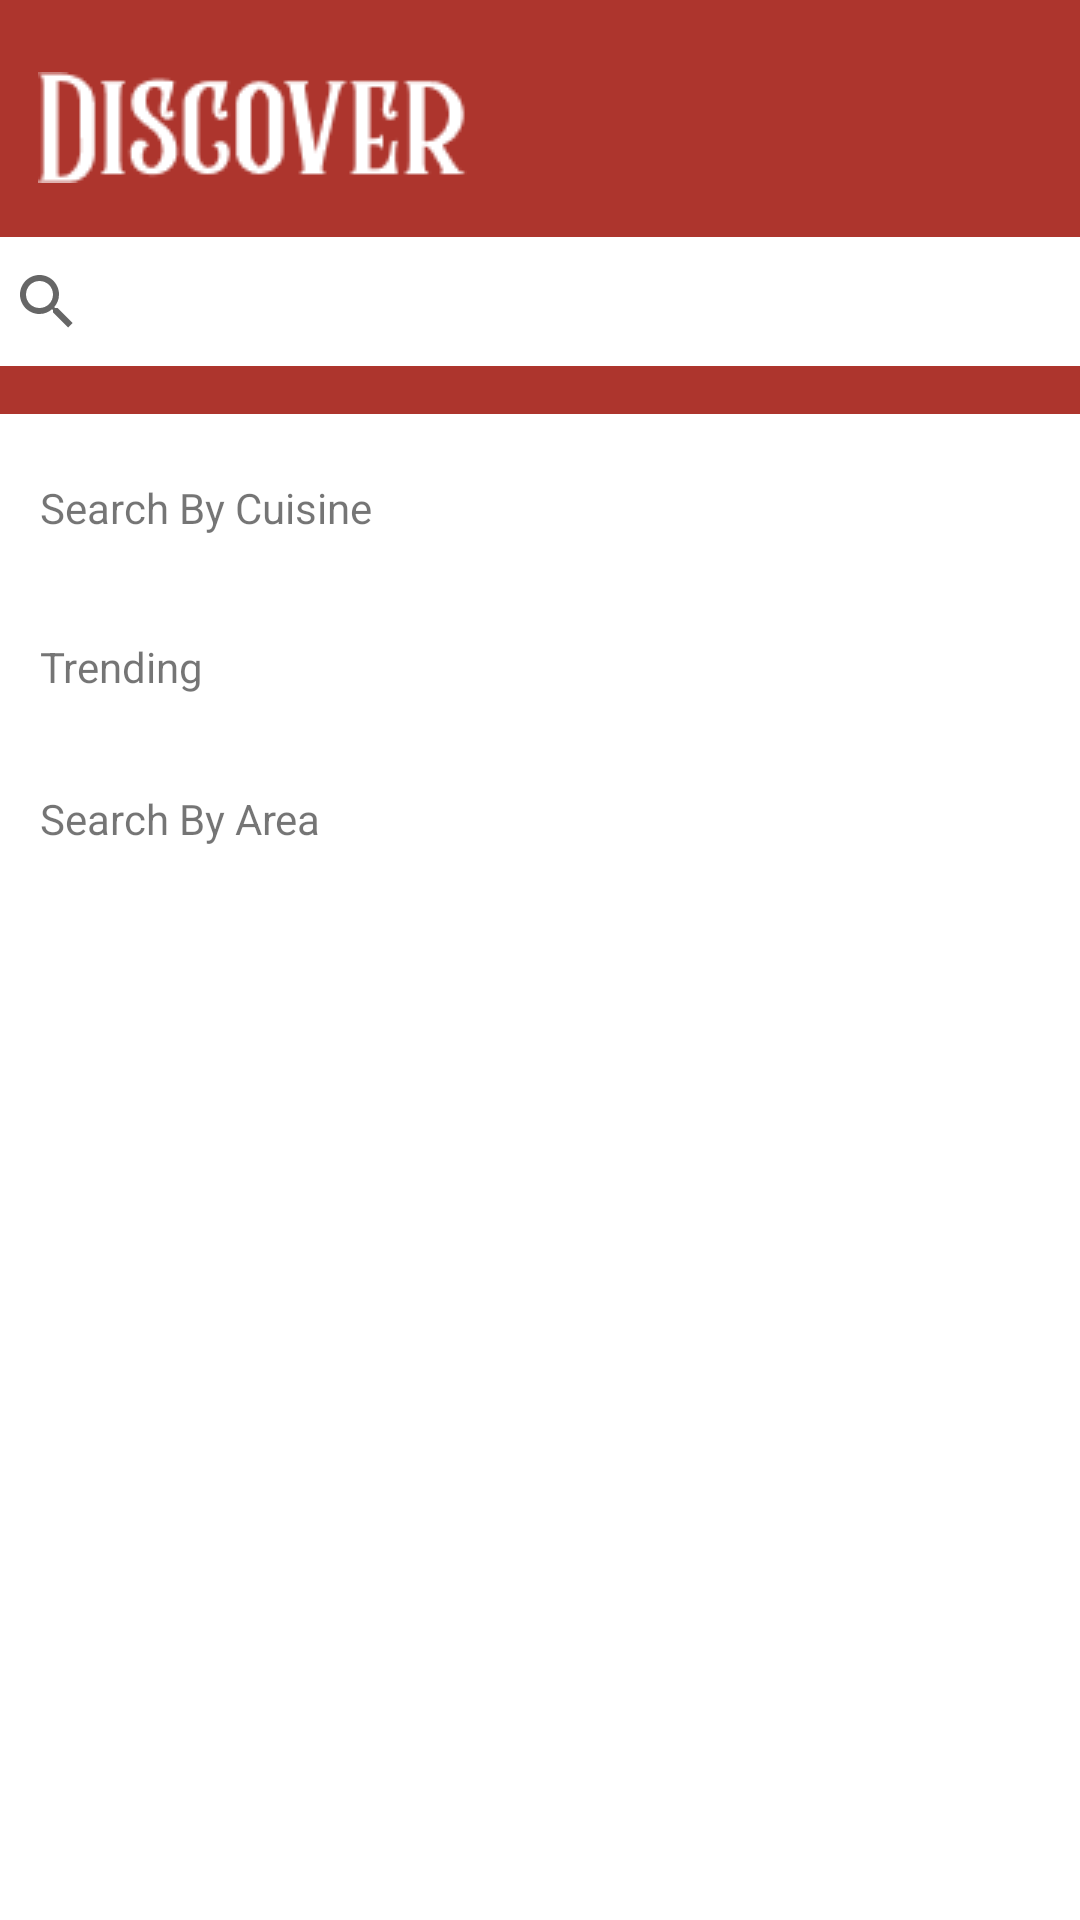

Reconstruct the res/layout file that produces this screen, plus the resources it refers to.
<!-- AndroidManifest.xml: application theme Theme.KANE -->
<!-- res/layout/fragment_home.xml -->
<?xml version="1.0" encoding="utf-8"?>

<androidx.constraintlayout.widget.ConstraintLayout xmlns:android="http://schemas.android.com/apk/res/android"
    xmlns:app="http://schemas.android.com/apk/res-auto"
    xmlns:tools="http://schemas.android.com/tools"
    android:layout_width="match_parent"
    android:layout_height="match_parent"
    tools:context=".ui.home.HomeFragment">

    <androidx.constraintlayout.widget.ConstraintLayout
        android:id="@+id/constraintLayout"
        android:layout_width="match_parent"
        android:layout_height="138sp"
        android:background="@color/red_1"
        app:layout_constraintEnd_toEndOf="parent"
        app:layout_constraintStart_toStartOf="parent"
        app:layout_constraintTop_toTopOf="parent">

        <ImageView
            android:id="@+id/imageView"
            android:layout_width="wrap_content"
            android:layout_height="wrap_content"
            android:layout_marginTop="24dp"
            android:src="@drawable/discover"
            app:layout_constraintEnd_toEndOf="parent"
            app:layout_constraintHorizontal_bias="0.059"
            app:layout_constraintStart_toStartOf="parent"
            app:layout_constraintTop_toTopOf="parent" />

        <SearchView
            android:layout_width="378sp"
            android:layout_height="43sp"
            android:background="@color/white"
            app:layout_constraintBottom_toBottomOf="parent"
            app:layout_constraintEnd_toEndOf="parent"
            app:layout_constraintHorizontal_bias="0.484"
            app:layout_constraintStart_toStartOf="parent"
            app:layout_constraintTop_toTopOf="parent"
            app:layout_constraintVertical_bias="0.831" />

    </androidx.constraintlayout.widget.ConstraintLayout>


    <TextView
        android:id="@+id/cuisine"
        android:layout_width="wrap_content"
        android:layout_height="wrap_content"
        android:text="@string/search_by_cuisine"
        app:layout_constraintBottom_toBottomOf="parent"
        app:layout_constraintEnd_toEndOf="parent"
        app:layout_constraintHorizontal_bias="0.053"
        app:layout_constraintStart_toStartOf="parent"
        app:layout_constraintTop_toBottomOf="@+id/constraintLayout"
        app:layout_constraintVertical_bias="0.045" />

    <androidx.recyclerview.widget.RecyclerView
        android:id="@+id/recycler_cuisine"
        android:layout_width="wrap_content"
        android:layout_height="wrap_content"
        android:layout_margin="4sp"
        android:layout_marginTop="8dp"
        app:layout_constraintEnd_toEndOf="parent"
        app:layout_constraintStart_toStartOf="parent"
        app:layout_constraintTop_toBottomOf="@+id/cuisine"
        app:reverseLayout="true" />

    <TextView
        android:id="@+id/trending"
        android:layout_width="wrap_content"
        android:layout_height="wrap_content"
        android:layout_marginTop="8dp"
        android:text="@string/trending"
        app:layout_constraintBottom_toBottomOf="parent"
        app:layout_constraintEnd_toEndOf="parent"
        app:layout_constraintHorizontal_bias="0.044"
        app:layout_constraintStart_toStartOf="parent"
        app:layout_constraintTop_toBottomOf="@+id/recycler_cuisine"
        app:layout_constraintVertical_bias="0.051" />

    <androidx.recyclerview.widget.RecyclerView
        android:id="@+id/recycler_trending"
        android:layout_width="wrap_content"
        android:layout_height="wrap_content"
        android:layout_margin="4sp"
        android:layout_marginTop="8dp"
        app:layout_constraintEnd_toEndOf="parent"
        app:layout_constraintStart_toStartOf="parent"
        app:layout_constraintTop_toBottomOf="@+id/trending"
        app:reverseLayout="true" />

    <TextView
        android:id="@+id/area"
        android:layout_width="wrap_content"
        android:layout_height="wrap_content"
        android:layout_marginTop="8dp"
        android:text="@string/search_by_area"
        app:layout_constraintBottom_toBottomOf="parent"
        app:layout_constraintEnd_toEndOf="parent"
        app:layout_constraintHorizontal_bias="0.05"
        app:layout_constraintStart_toStartOf="parent"
        app:layout_constraintTop_toBottomOf="@+id/recycler_trending"
        app:layout_constraintVertical_bias="0.052" />

    <androidx.recyclerview.widget.RecyclerView
        android:id="@+id/recycler_area"
        android:layout_width="wrap_content"
        android:layout_height="wrap_content"
        android:layout_margin="4sp"
        android:layout_marginTop="8dp"
        app:layout_constraintEnd_toEndOf="parent"
        app:layout_constraintStart_toStartOf="parent"
        app:layout_constraintTop_toBottomOf="@+id/area" />


</androidx.constraintlayout.widget.ConstraintLayout>
<!-- resources referenced by this layout -->
<resources>
  <color name="red_1">#ad352d</color>
  <color name="white">#FFFFFFFF</color>
  <!-- drawable discover: png bitmap (drawable, 2103 bytes) -->
  <string name="search_by_area">Search By Area</string>
  <string name="search_by_cuisine">Search By Cuisine</string>
  <string name="trending">Trending</string>
  <style name="Theme.KANE" parent="Theme.MaterialComponents.DayNight.DarkActionBar">
          
          <item name="colorPrimary">@color/red_1</item>
          <item name="colorPrimaryVariant">@color/red_2</item>
          <item name="colorOnPrimary">@color/white</item>
          
          <item name="colorSecondary">@color/orange_1</item>
          <item name="colorSecondaryVariant">@color/orange_2</item>
          <item name="colorOnSecondary">@color/black</item>
          
          <item name="android:statusBarColor" tools:targetApi="l">?attr/colorPrimaryVariant</item>
          
      </style>
  <color name="red_2">#5f201f</color>
  <color name="orange_1">#c23c11</color>
  <color name="orange_2">#c94120</color>
  <color name="black">#FF000000</color>
</resources>
